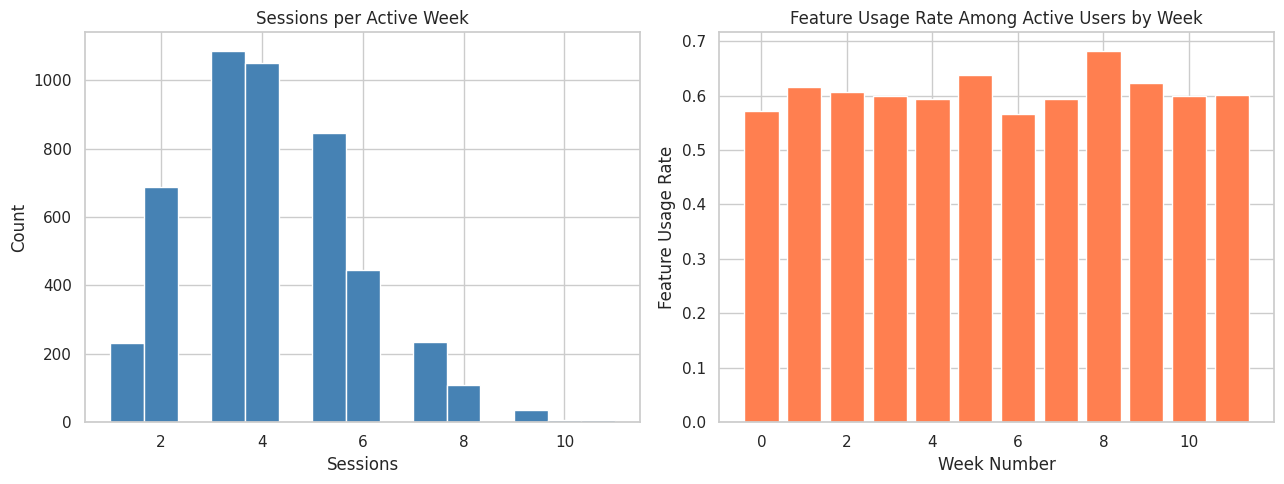
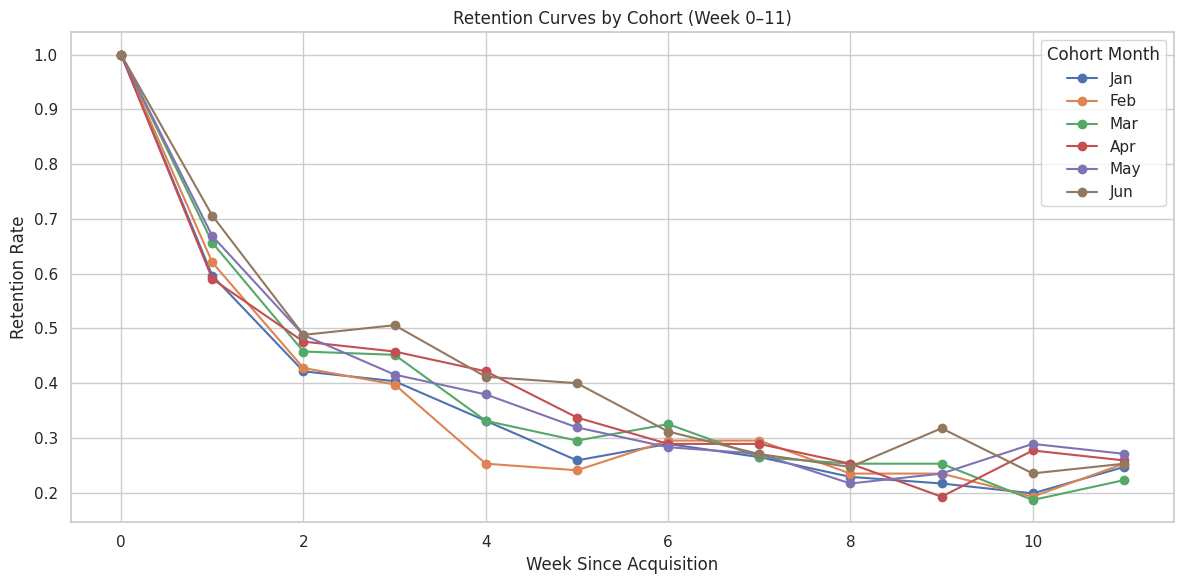
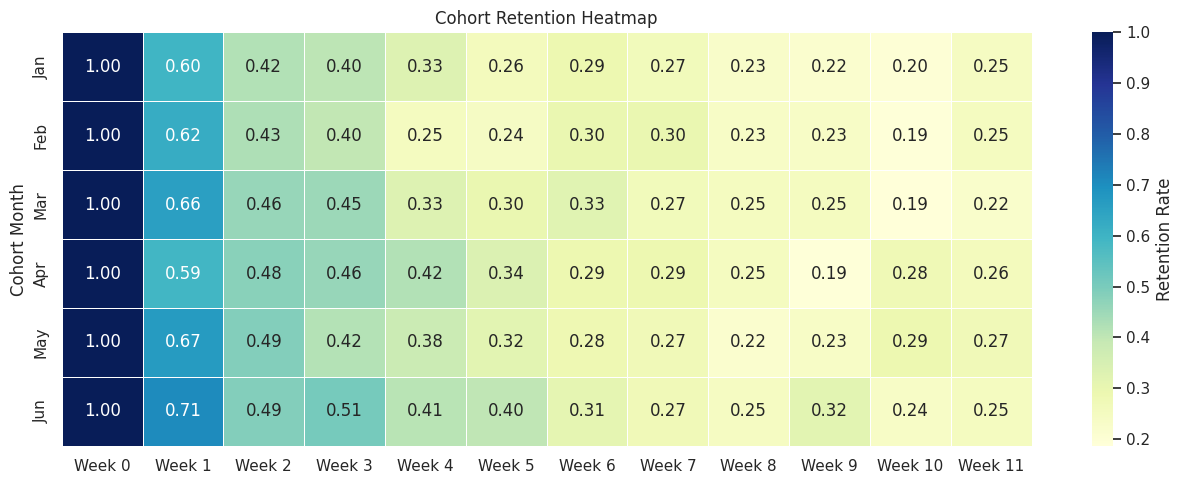
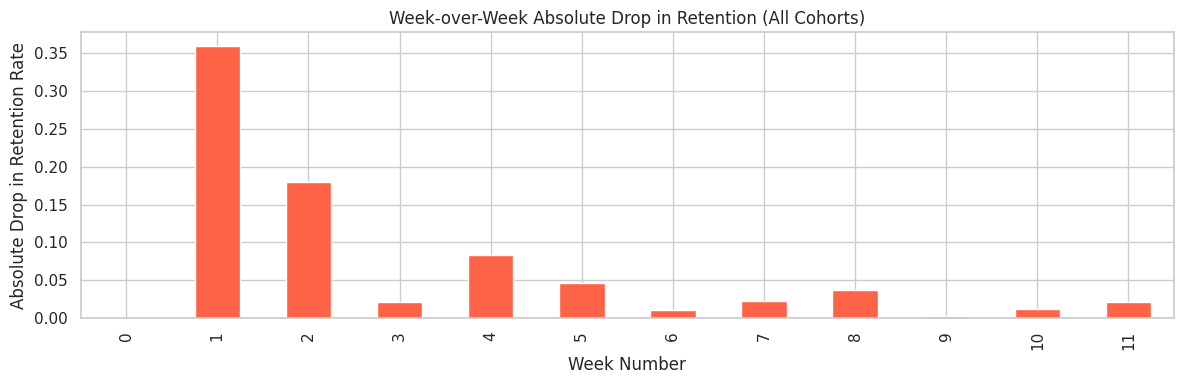

The matplotlib source for these figures, in order:
import numpy as np
import pandas as pd
import matplotlib.pyplot as plt
import seaborn as sns
import warnings
warnings.filterwarnings('ignore')

sns.set_theme(style='whitegrid')
print('Imports successful.')

SEED = 42
N_USERS = 1000
N_WEEKS = 12
COHORT_MONTHS = ['Jan', 'Feb', 'Mar', 'Apr', 'May', 'Jun']
np.random.seed(SEED)
print(f'{N_USERS} users, {N_WEEKS} weeks, {len(COHORT_MONTHS)} cohorts')

np.random.seed(SEED)

cohort_sizes = [int(N_USERS / len(COHORT_MONTHS))] * len(COHORT_MONTHS)
cohort_sizes[-1] += N_USERS - sum(cohort_sizes)

# Base retention by week for earliest cohort — decays quickly in first 4 weeks
base_retention = np.array([1.0, 0.55, 0.42, 0.35, 0.30, 0.27, 0.25, 0.23, 0.22, 0.21, 0.20, 0.20])

records = []
user_id = 1
for c_idx, (cohort, n) in enumerate(zip(COHORT_MONTHS, cohort_sizes)):
    # Later cohorts have better retention (improvement factor)
    improvement = 1 + c_idx * 0.03
    cohort_ret = np.clip(base_retention * improvement, 0, 1)

    for _ in range(n):
        # Feature adoption in week 0 correlates with higher retention
        adopts_feature = np.random.binomial(1, 0.40)
        retention_boost = 1.25 if adopts_feature else 1.0

        for week in range(N_WEEKS):
            ret_prob = min(cohort_ret[week] * retention_boost, 1.0)
            active = np.random.binomial(1, ret_prob)
            sessions = np.random.poisson(3) + 1 if active else 0
            feature = np.random.binomial(1, 0.60) if active else 0
            records.append({
                'user_id': user_id,
                'cohort_month': cohort,
                'week_number': week,
                'active_flag': active,
                'sessions': sessions,
                'feature_used': feature
            })
        user_id += 1

df = pd.DataFrame(records)
print(f'Dataset shape: {df.shape}')
df.head()

print('=== Missing Values ===')
print(df.isnull().sum())

print(f'\nUnique users: {df["user_id"].nunique()}')
print(f'Weeks per user: {df["week_number"].nunique()}')
print(f'Cohort distribution:')
print(df.groupby('cohort_month')['user_id'].nunique())

print(f'\nOverall active rate: {df["active_flag"].mean():.1%}')

# Verify sessions=0 when active_flag=0
inconsistent = df[(df['active_flag'] == 0) & (df['sessions'] > 0)]
print(f'Inconsistent rows (inactive with sessions>0): {len(inconsistent)}')

df['cohort_month'] = pd.Categorical(df['cohort_month'], categories=COHORT_MONTHS, ordered=True)
print(f'Final shape: {df.shape}')

retention_matrix = df.groupby(['cohort_month', 'week_number'])['active_flag'].mean().unstack()
retention_matrix.columns = [f'Week {w}' for w in retention_matrix.columns]
print('Retention Matrix (fraction of cohort active per week):')
print(retention_matrix.round(3))

fig, axes = plt.subplots(1, 2, figsize=(13, 5))

active_sessions = df[df['sessions'] > 0]['sessions']
axes[0].hist(active_sessions, bins=15, color='steelblue', edgecolor='white')
axes[0].set_title('Sessions per Active Week')
axes[0].set_xlabel('Sessions')
axes[0].set_ylabel('Count')

weekly_feature_rate = df[df['active_flag'] == 1].groupby('week_number')['feature_used'].mean()
axes[1].bar(weekly_feature_rate.index, weekly_feature_rate.values, color='coral', edgecolor='white')
axes[1].set_title('Feature Usage Rate Among Active Users by Week')
axes[1].set_xlabel('Week Number')
axes[1].set_ylabel('Feature Usage Rate')

plt.tight_layout()
plt.show()

plt.figure(figsize=(12, 6))
for cohort in COHORT_MONTHS:
    cohort_data = df[df['cohort_month'] == cohort]
    weekly_ret = cohort_data.groupby('week_number')['active_flag'].mean()
    plt.plot(weekly_ret.index, weekly_ret.values, marker='o', label=cohort)

plt.title('Retention Curves by Cohort (Week 0–11)')
plt.xlabel('Week Since Acquisition')
plt.ylabel('Retention Rate')
plt.legend(title='Cohort Month')
plt.tight_layout()
plt.show()

w1_vs_w4 = df[df['week_number'].isin([1, 4])].groupby(['cohort_month', 'week_number'])['active_flag'].mean().unstack()
w1_vs_w4.columns = ['Week 1', 'Week 4']
print('Week-1 vs Week-4 Retention by Cohort:')
print(w1_vs_w4.round(3))

# Feature adoption in week 0 vs week-4 retention
week0 = df[df['week_number'] == 0][['user_id', 'feature_used']].rename(columns={'feature_used': 'early_adopter'})
week4 = df[df['week_number'] == 4][['user_id', 'active_flag']].rename(columns={'active_flag': 'retained_w4'})
merged = week0.merge(week4, on='user_id')
print('\nWeek-4 Retention by Early Feature Adoption (Week 0):')
print(merged.groupby('early_adopter')['retained_w4'].mean().rename({0: 'Non-Adopter', 1: 'Early Adopter'}))

from scipy.stats import chi2_contingency
ct = pd.crosstab(merged['early_adopter'], merged['retained_w4'])
chi2, p, dof, _ = chi2_contingency(ct)
print(f'Chi-square (feature adoption vs week-4 retention): chi2={chi2:.4f}, p={p:.6f}')
print(f'Result: {"Significant" if p < 0.05 else "Not significant"}')

plt.figure(figsize=(13, 5))
sns.heatmap(
    retention_matrix,
    annot=True, fmt='.2f',
    cmap='YlGnBu',
    linewidths=0.5,
    cbar_kws={'label': 'Retention Rate'}
)
plt.title('Cohort Retention Heatmap')
plt.ylabel('Cohort Month')
plt.tight_layout()
plt.show()

# Drop-off analysis: where is the biggest week-over-week drop?
avg_weekly_retention = df.groupby('week_number')['active_flag'].mean()
week_over_week_drop = avg_weekly_retention.diff().abs()

plt.figure(figsize=(12, 4))
week_over_week_drop.plot(kind='bar', color='tomato', edgecolor='white')
plt.title('Week-over-Week Absolute Drop in Retention (All Cohorts)')
plt.xlabel('Week Number')
plt.ylabel('Absolute Drop in Retention Rate')
plt.tight_layout()
plt.show()

w1_ret = df[df['week_number'] == 1]['active_flag'].mean()
w4_ret = df[df['week_number'] == 4]['active_flag'].mean()
w12_ret = df[df['week_number'] == 11]['active_flag'].mean()

early_w4 = merged.groupby('early_adopter')['retained_w4'].mean()

print('=== KEY FINDINGS ===')
print(f'1. Week-1 retention (all cohorts):  {w1_ret:.1%}')
print(f'2. Week-4 retention (all cohorts):  {w4_ret:.1%}')
print(f'3. Week-12 retention (all cohorts): {w12_ret:.1%}')
print(f'4. Week-4 retention — non-adopters: {early_w4[0]:.1%}')
print(f'5. Week-4 retention — early adopters: {early_w4[1]:.1%}')
print(f'6. Feature adoption lift: {(early_w4[1] - early_w4[0]) / early_w4[0] * 100:.1f}%')
print(f'7. Best cohort (Jun) week-4 retention: {retention_matrix.loc["Jun", "Week 4"]:.1%}')
print(f'8. Worst cohort (Jan) week-4 retention: {retention_matrix.loc["Jan", "Week 4"]:.1%}')
